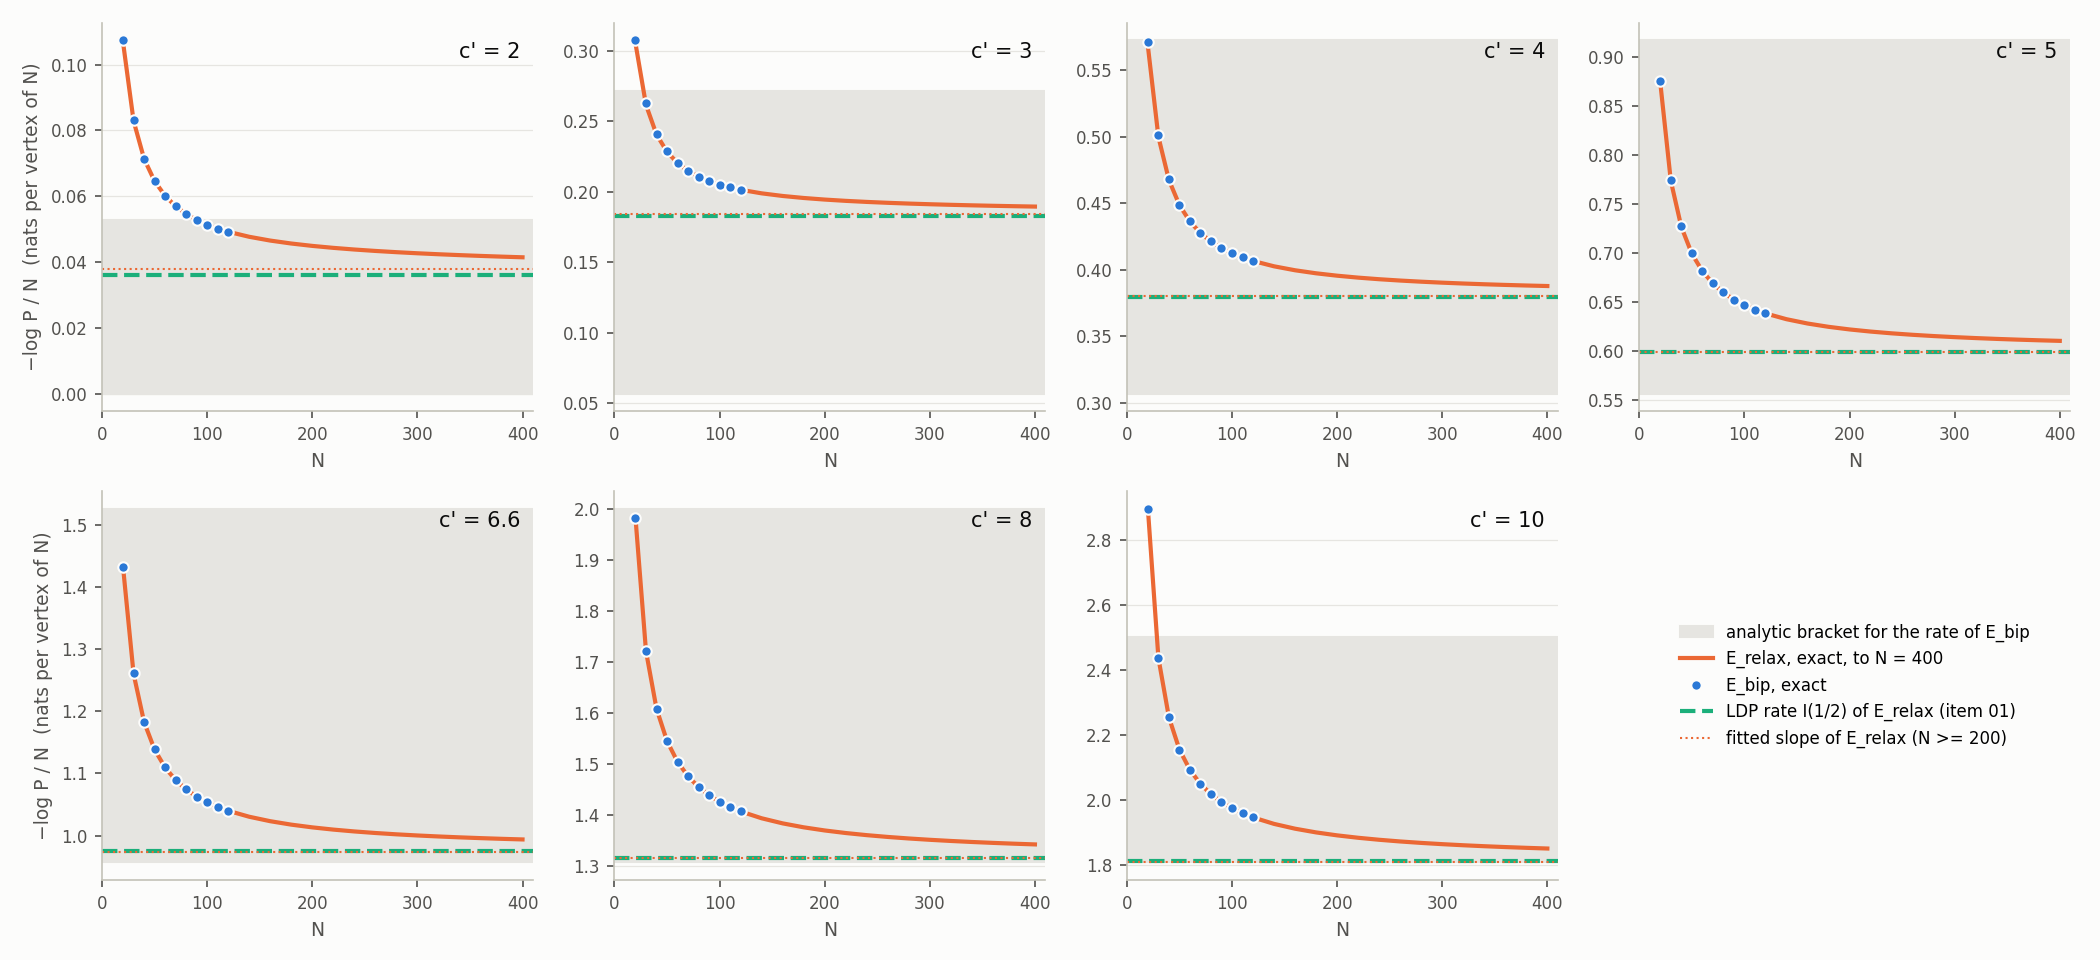

Source data for this figure (header and first rows):
N, cprime, t, log_prob_bip, log_prob_rel, log_prod, rate_bip, rate_rel, rate_prod, seconds
20, 2.0, 10, -2.149, -2.134, 1.591, 0.1074, 0.1067, -0.07954, 0.001127
30, 2.0, 15, -2.493, -2.487, 3.336, 0.0831, 0.08289, -0.1112, 0.003535
40, 2.0, 20, -2.857, -2.855, 5.132, 0.07144, 0.07136, -0.1283, 0.01038
50, 2.0, 25, -3.231, -3.229, 6.957, 0.06461, 0.06458, -0.1391, 0.0299
60, 2.0, 30, -3.608, -3.607, 8.8, 0.06013, 0.06012, -0.1467, 0.08249
70, 2.0, 35, -3.988, -3.988, 10.66, 0.05697, 0.05696, -0.1522, 0.2152
80, 2.0, 40, -4.37, -4.369, 12.52, 0.05462, 0.05462, -0.1565, 0.5339
90, 2.0, 45, -4.753, -4.752, 14.4, 0.05281, 0.0528, -0.16, 1.243
100, 2.0, 50, -5.136, -5.136, 16.28, 0.05136, 0.05136, -0.1628, 3.813
110, 2.0, 55, -5.52, -5.52, 18.16, 0.05019, 0.05018, -0.1651, 6.078
120, 2.0, 60, -5.905, -5.905, 20.05, 0.04921, 0.04921, -0.1671, 12.12
140, 2.0, 70, nan, -6.675, 23.84, nan, 0.04768, -0.1703, 0.04204
160, 2.0, 80, nan, -7.444, 27.63, nan, 0.04653, -0.1727, 0.0404
180, 2.0, 90, nan, -8.213, 31.44, nan, 0.04563, -0.1747, 0.0508
200, 2.0, 100, nan, -8.981, 35.25, nan, 0.04491, -0.1762, 0.06511
220, 2.0, 110, nan, -9.748, 39.07, nan, 0.04431, -0.1776, 0.08223
240, 2.0, 120, nan, -10.51, 42.89, nan, 0.04381, -0.1787, 0.1023
260, 2.0, 130, nan, -11.28, 46.71, nan, 0.04337, -0.1796, 0.1246
280, 2.0, 140, nan, -12.04, 50.53, nan, 0.043, -0.1805, 0.1429
300, 2.0, 150, nan, -12.8, 54.36, nan, 0.04267, -0.1812, 0.1788
320, 2.0, 160, nan, -13.56, 58.19, nan, 0.04237, -0.1819, 0.1958
340, 2.0, 170, nan, -14.32, 62.03, nan, 0.0421, -0.1824, 0.2442
360, 2.0, 180, nan, -15.07, 65.86, nan, 0.04186, -0.1829, 0.2739
380, 2.0, 190, nan, -15.82, 69.7, nan, 0.04164, -0.1834, 0.397
400, 2.0, 200, nan, -16.58, 73.54, nan, 0.04144, -0.1838, 0.4412
20, 3.0, 10, -6.153, -6.108, -4.125, 0.3077, 0.3054, 0.2063, 0.001074
30, 3.0, 15, -7.882, -7.852, -4.846, 0.2627, 0.2617, 0.1615, 0.003597
40, 3.0, 20, -9.649, -9.629, -5.535, 0.2412, 0.2407, 0.1384, 0.01039
50, 3.0, 25, -11.44, -11.42, -6.202, 0.2287, 0.2285, 0.124, 0.02981
60, 3.0, 30, -13.24, -13.23, -6.852, 0.2206, 0.2205, 0.1142, 0.08269
70, 3.0, 35, -15.05, -15.04, -7.492, 0.215, 0.2149, 0.107, 0.2138
80, 3.0, 40, -16.87, -16.86, -8.122, 0.2108, 0.2108, 0.1015, 0.5369
90, 3.0, 45, -18.69, -18.69, -8.746, 0.2077, 0.2076, 0.09718, 1.273
100, 3.0, 50, -20.52, -20.52, -9.364, 0.2052, 0.2052, 0.09364, 3.806
110, 3.0, 55, -22.35, -22.35, -9.978, 0.2032, 0.2032, 0.09071, 6.153
120, 3.0, 60, -24.18, -24.18, -10.59, 0.2015, 0.2015, 0.08823, 12.07
140, 3.0, 70, nan, -27.86, -11.8, nan, 0.199, 0.08428, 0.0422
160, 3.0, 80, nan, -31.54, -13, nan, 0.1971, 0.08125, 0.04065
180, 3.0, 90, nan, -35.22, -14.19, nan, 0.1957, 0.07886, 0.05061
200, 3.0, 100, nan, -38.91, -15.38, nan, 0.1946, 0.07692, 0.064
220, 3.0, 110, nan, -42.6, -16.57, nan, 0.1937, 0.0753, 0.07885
240, 3.0, 120, nan, -46.3, -17.75, nan, 0.1929, 0.07394, 0.09709
260, 3.0, 130, nan, -49.99, -18.92, nan, 0.1923, 0.07278, 0.1317
280, 3.0, 140, nan, -53.68, -20.1, nan, 0.1917, 0.07177, 0.138
300, 3.0, 150, nan, -57.38, -21.27, nan, 0.1913, 0.07089, 0.1727
320, 3.0, 160, nan, -61.07, -22.44, nan, 0.1908, 0.07011, 0.1862
340, 3.0, 170, nan, -64.76, -23.6, nan, 0.1905, 0.06942, 0.2368
360, 3.0, 180, nan, -68.46, -24.77, nan, 0.1902, 0.0688, 0.26
380, 3.0, 190, nan, -72.15, -25.93, nan, 0.1899, 0.06824, 0.2944
400, 3.0, 200, nan, -75.84, -27.09, nan, 0.1896, 0.06773, 0.4248
20, 4.0, 10, -11.42, -11.36, -10.19, 0.5709, 0.5678, 0.5094, 0.001122
30, 4.0, 15, -15.04, -14.99, -13.34, 0.5013, 0.4997, 0.4446, 0.003533
40, 4.0, 20, -18.73, -18.69, -16.49, 0.4682, 0.4673, 0.4124, 0.01034
50, 4.0, 25, -22.45, -22.42, -19.64, 0.4489, 0.4485, 0.3929, 0.03029
60, 4.0, 30, -26.18, -26.17, -22.78, 0.4364, 0.4361, 0.3797, 0.08145
70, 4.0, 35, -29.93, -29.92, -25.91, 0.4276, 0.4275, 0.3702, 0.2162
80, 4.0, 40, -33.69, -33.69, -29.04, 0.4212, 0.4211, 0.363, 0.5336
90, 4.0, 45, -37.46, -37.45, -32.16, 0.4162, 0.4162, 0.3573, 1.252
100, 4.0, 50, -41.23, -41.23, -35.27, 0.4123, 0.4123, 0.3527, 3.963
110, 4.0, 55, -45.01, -45, -38.38, 0.4091, 0.4091, 0.3489, 6.1
... 115 more rows
